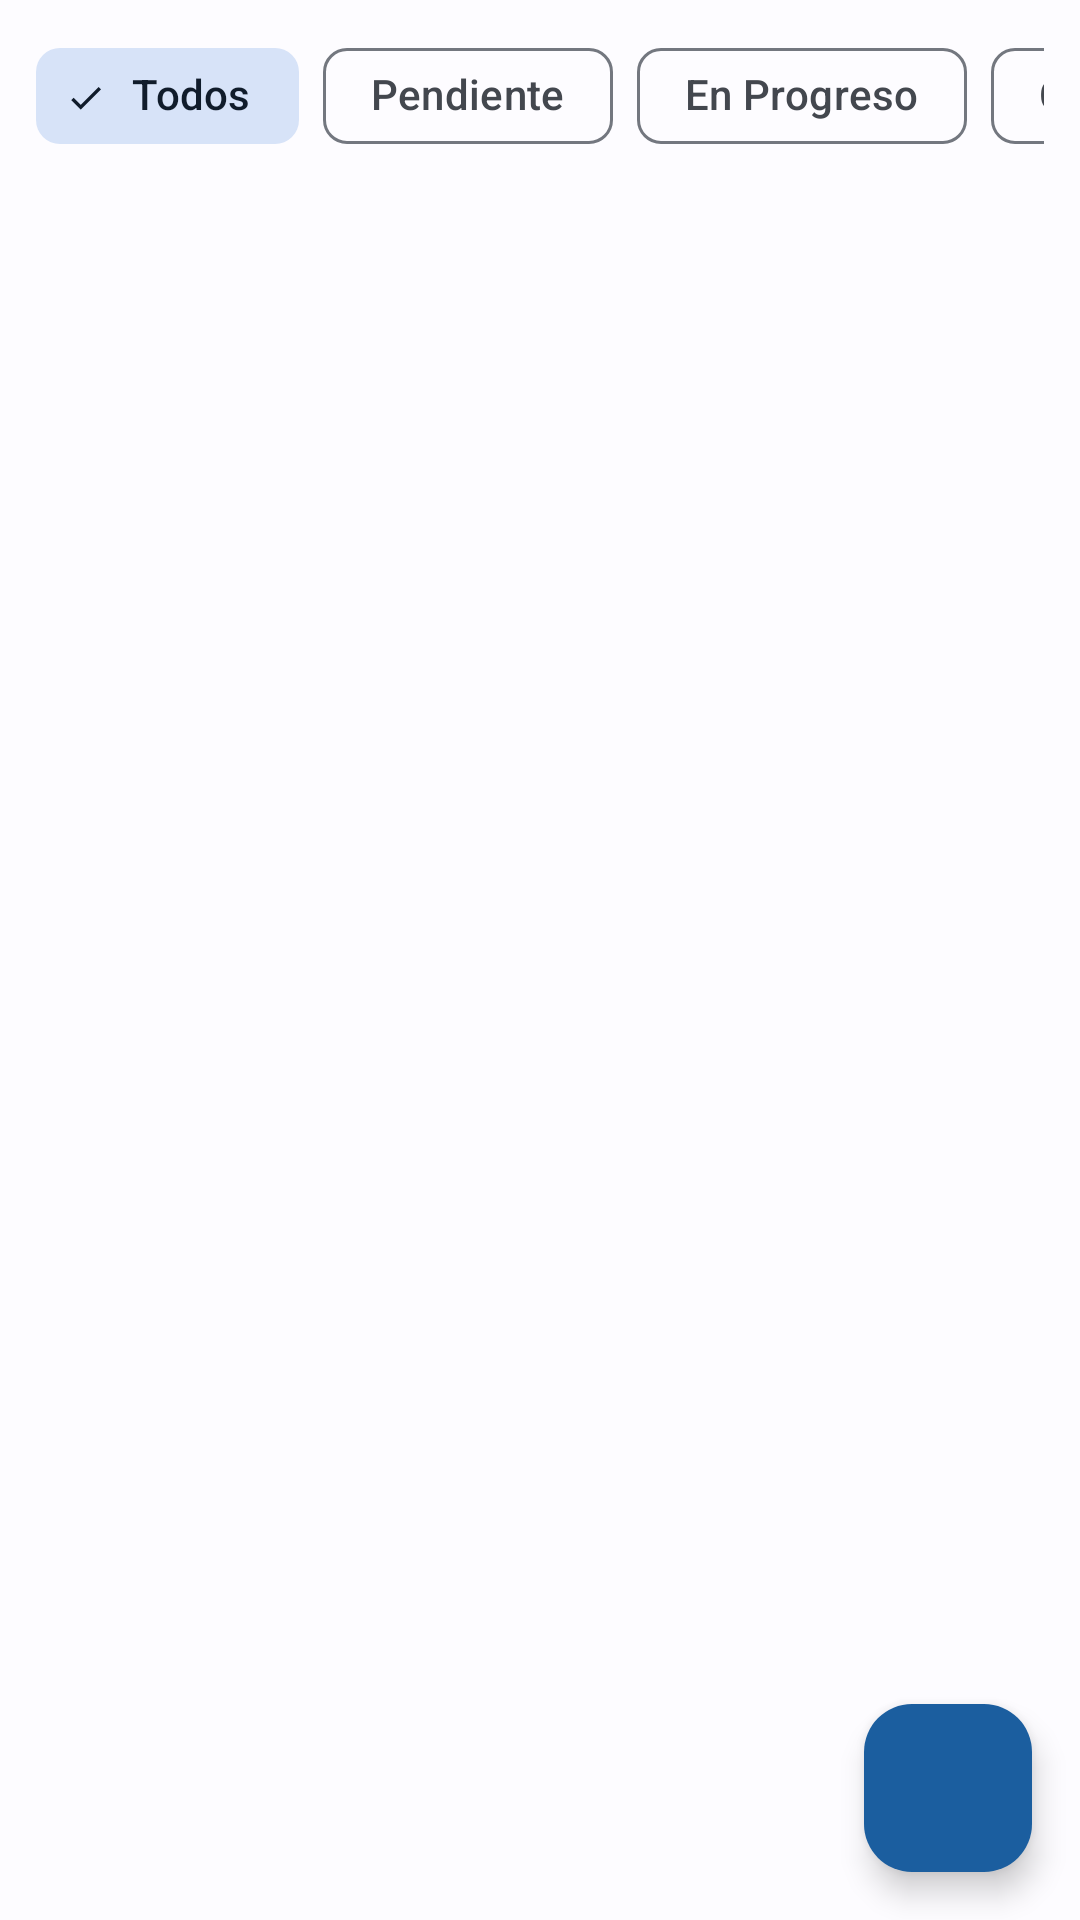

Here is an Android app screen rendered from its layout file. Give the layout XML and the strings, colors and styles it references.
<!-- AndroidManifest.xml: application theme Theme.RentFlowMax -->
<!-- res/layout/fragment_maintenance_list.xml -->
<?xml version="1.0" encoding="utf-8"?>
<androidx.coordinatorlayout.widget.CoordinatorLayout
    xmlns:android="http://schemas.android.com/apk/res/android"
    xmlns:app="http://schemas.android.com/apk/res-auto"
    android:layout_width="match_parent"
    android:layout_height="match_parent">

    <LinearLayout
        android:layout_width="match_parent"
        android:layout_height="match_parent"
        android:orientation="vertical">

        <HorizontalScrollView
            android:layout_width="match_parent"
            android:layout_height="wrap_content"
            android:paddingHorizontal="12dp"
            android:paddingVertical="8dp"
            android:scrollbars="none">

            <com.google.android.material.chip.ChipGroup
                android:id="@+id/chip_group_filter"
                android:layout_width="wrap_content"
                android:layout_height="wrap_content"
                app:singleSelection="true"
                app:selectionRequired="true">

                <com.google.android.material.chip.Chip
                    android:id="@+id/chip_all"
                    style="@style/Widget.Material3.Chip.Filter"
                    android:layout_width="wrap_content"
                    android:layout_height="wrap_content"
                    android:checked="true"
                    android:text="@string/maintenance_filter_all" />

                <com.google.android.material.chip.Chip
                    android:id="@+id/chip_pending"
                    style="@style/Widget.Material3.Chip.Filter"
                    android:layout_width="wrap_content"
                    android:layout_height="wrap_content"
                    android:text="@string/maintenance_filter_pending" />

                <com.google.android.material.chip.Chip
                    android:id="@+id/chip_in_progress"
                    style="@style/Widget.Material3.Chip.Filter"
                    android:layout_width="wrap_content"
                    android:layout_height="wrap_content"
                    android:text="@string/maintenance_filter_in_progress" />

                <com.google.android.material.chip.Chip
                    android:id="@+id/chip_completed"
                    style="@style/Widget.Material3.Chip.Filter"
                    android:layout_width="wrap_content"
                    android:layout_height="wrap_content"
                    android:text="@string/maintenance_filter_completed" />

            </com.google.android.material.chip.ChipGroup>
        </HorizontalScrollView>

        <androidx.recyclerview.widget.RecyclerView
            android:id="@+id/recycler_view"
            android:layout_width="match_parent"
            android:layout_height="0dp"
            android:layout_weight="1"
            android:clipToPadding="false"
            android:paddingBottom="88dp" />

        <TextView
            android:id="@+id/tv_empty"
            android:layout_width="match_parent"
            android:layout_height="0dp"
            android:layout_weight="1"
            android:gravity="center"
            android:text="@string/maintenance_empty"
            android:textAppearance="?attr/textAppearanceBodyLarge"
            android:textColor="?attr/colorOnSurfaceVariant"
            android:visibility="gone" />

    </LinearLayout>

    <com.google.android.material.floatingactionbutton.FloatingActionButton
        android:id="@+id/fab_add"
        android:layout_width="wrap_content"
        android:layout_height="wrap_content"
        android:layout_gravity="bottom|end"
        android:layout_margin="16dp"
        android:contentDescription="@string/maintenance_add"
        app:backgroundTint="?attr/colorPrimary"
        app:tint="?attr/colorOnPrimary"
        app:srcCompat="@drawable/ic_add" />

</androidx.coordinatorlayout.widget.CoordinatorLayout>
<!-- resources referenced by this layout -->
<resources>
  <string name="maintenance_add">Nueva Solicitud</string>
  <string name="maintenance_empty">Sin solicitudes de mantenimiento</string>
  <string name="maintenance_filter_all">Todos</string>
  <string name="maintenance_filter_completed">Completado</string>
  <string name="maintenance_filter_in_progress">En Progreso</string>
  <string name="maintenance_filter_pending">Pendiente</string>
  <style name="Theme.RentFlowMax" parent="Theme.Material3.DayNight.NoActionBar">
          <item name="colorPrimary">@color/md_primary</item>
          <item name="colorOnPrimary">@color/md_on_primary</item>
          <item name="colorPrimaryContainer">@color/md_primary_container</item>
          <item name="colorOnPrimaryContainer">@color/md_on_primary_container</item>
          <item name="colorSecondary">@color/md_secondary</item>
          <item name="colorOnSecondary">@color/md_on_secondary</item>
          <item name="colorSecondaryContainer">@color/md_secondary_container</item>
          <item name="colorOnSecondaryContainer">@color/md_on_secondary_container</item>
          <item name="colorTertiary">@color/md_tertiary</item>
          <item name="colorOnTertiary">@color/md_on_tertiary</item>
          <item name="colorTertiaryContainer">@color/md_tertiary_container</item>
          <item name="colorOnTertiaryContainer">@color/md_on_tertiary_container</item>
          <item name="colorError">@color/md_error</item>
          <item name="colorOnError">@color/md_on_error</item>
          <item name="colorErrorContainer">@color/md_error_container</item>
          <item name="colorOnErrorContainer">@color/md_on_error_container</item>
          <item name="android:colorBackground">@color/md_background</item>
          <item name="colorOnBackground">@color/md_on_background</item>
          <item name="colorSurface">@color/md_surface</item>
          <item name="colorOnSurface">@color/md_on_surface</item>
          <item name="colorSurfaceVariant">@color/md_surface_variant</item>
          <item name="colorOnSurfaceVariant">@color/md_on_surface_variant</item>
          <item name="colorOutline">@color/md_outline</item>
          <item name="colorOutlineVariant">@color/md_outline_variant</item>
          <item name="android:statusBarColor">?attr/colorSurface</item>
          <item name="android:navigationBarColor">?attr/colorSurface</item>
          <item name="android:windowLightStatusBar" tools:targetApi="m">true</item>
          <item name="android:windowLightNavigationBar" tools:targetApi="o_mr1">true</item>
      </style>
  <color name="md_primary">#1B5E9F</color>
  <color name="md_on_primary">#FFFFFF</color>
  <color name="md_primary_container">#D3E4FD</color>
  <color name="md_on_primary_container">#001D36</color>
  <color name="md_secondary">#535F70</color>
  <color name="md_on_secondary">#FFFFFF</color>
  <color name="md_secondary_container">#D7E3F8</color>
  <color name="md_on_secondary_container">#101C2B</color>
  <color name="md_tertiary">#6B5778</color>
  <color name="md_on_tertiary">#FFFFFF</color>
  <color name="md_tertiary_container">#F2DAFF</color>
  <color name="md_on_tertiary_container">#251431</color>
  <color name="md_error">#BA1A1A</color>
  <color name="md_on_error">#FFFFFF</color>
  <color name="md_error_container">#FFDAD6</color>
  <color name="md_on_error_container">#410002</color>
  <color name="md_background">#FDFCFF</color>
  <color name="md_on_background">#1A1C1E</color>
  <color name="md_surface">#FDFCFF</color>
  <color name="md_on_surface">#1A1C1E</color>
  <color name="md_surface_variant">#DFE2EB</color>
  <color name="md_on_surface_variant">#43474E</color>
  <color name="md_outline">#73777F</color>
  <color name="md_outline_variant">#C3C7CF</color>
</resources>
